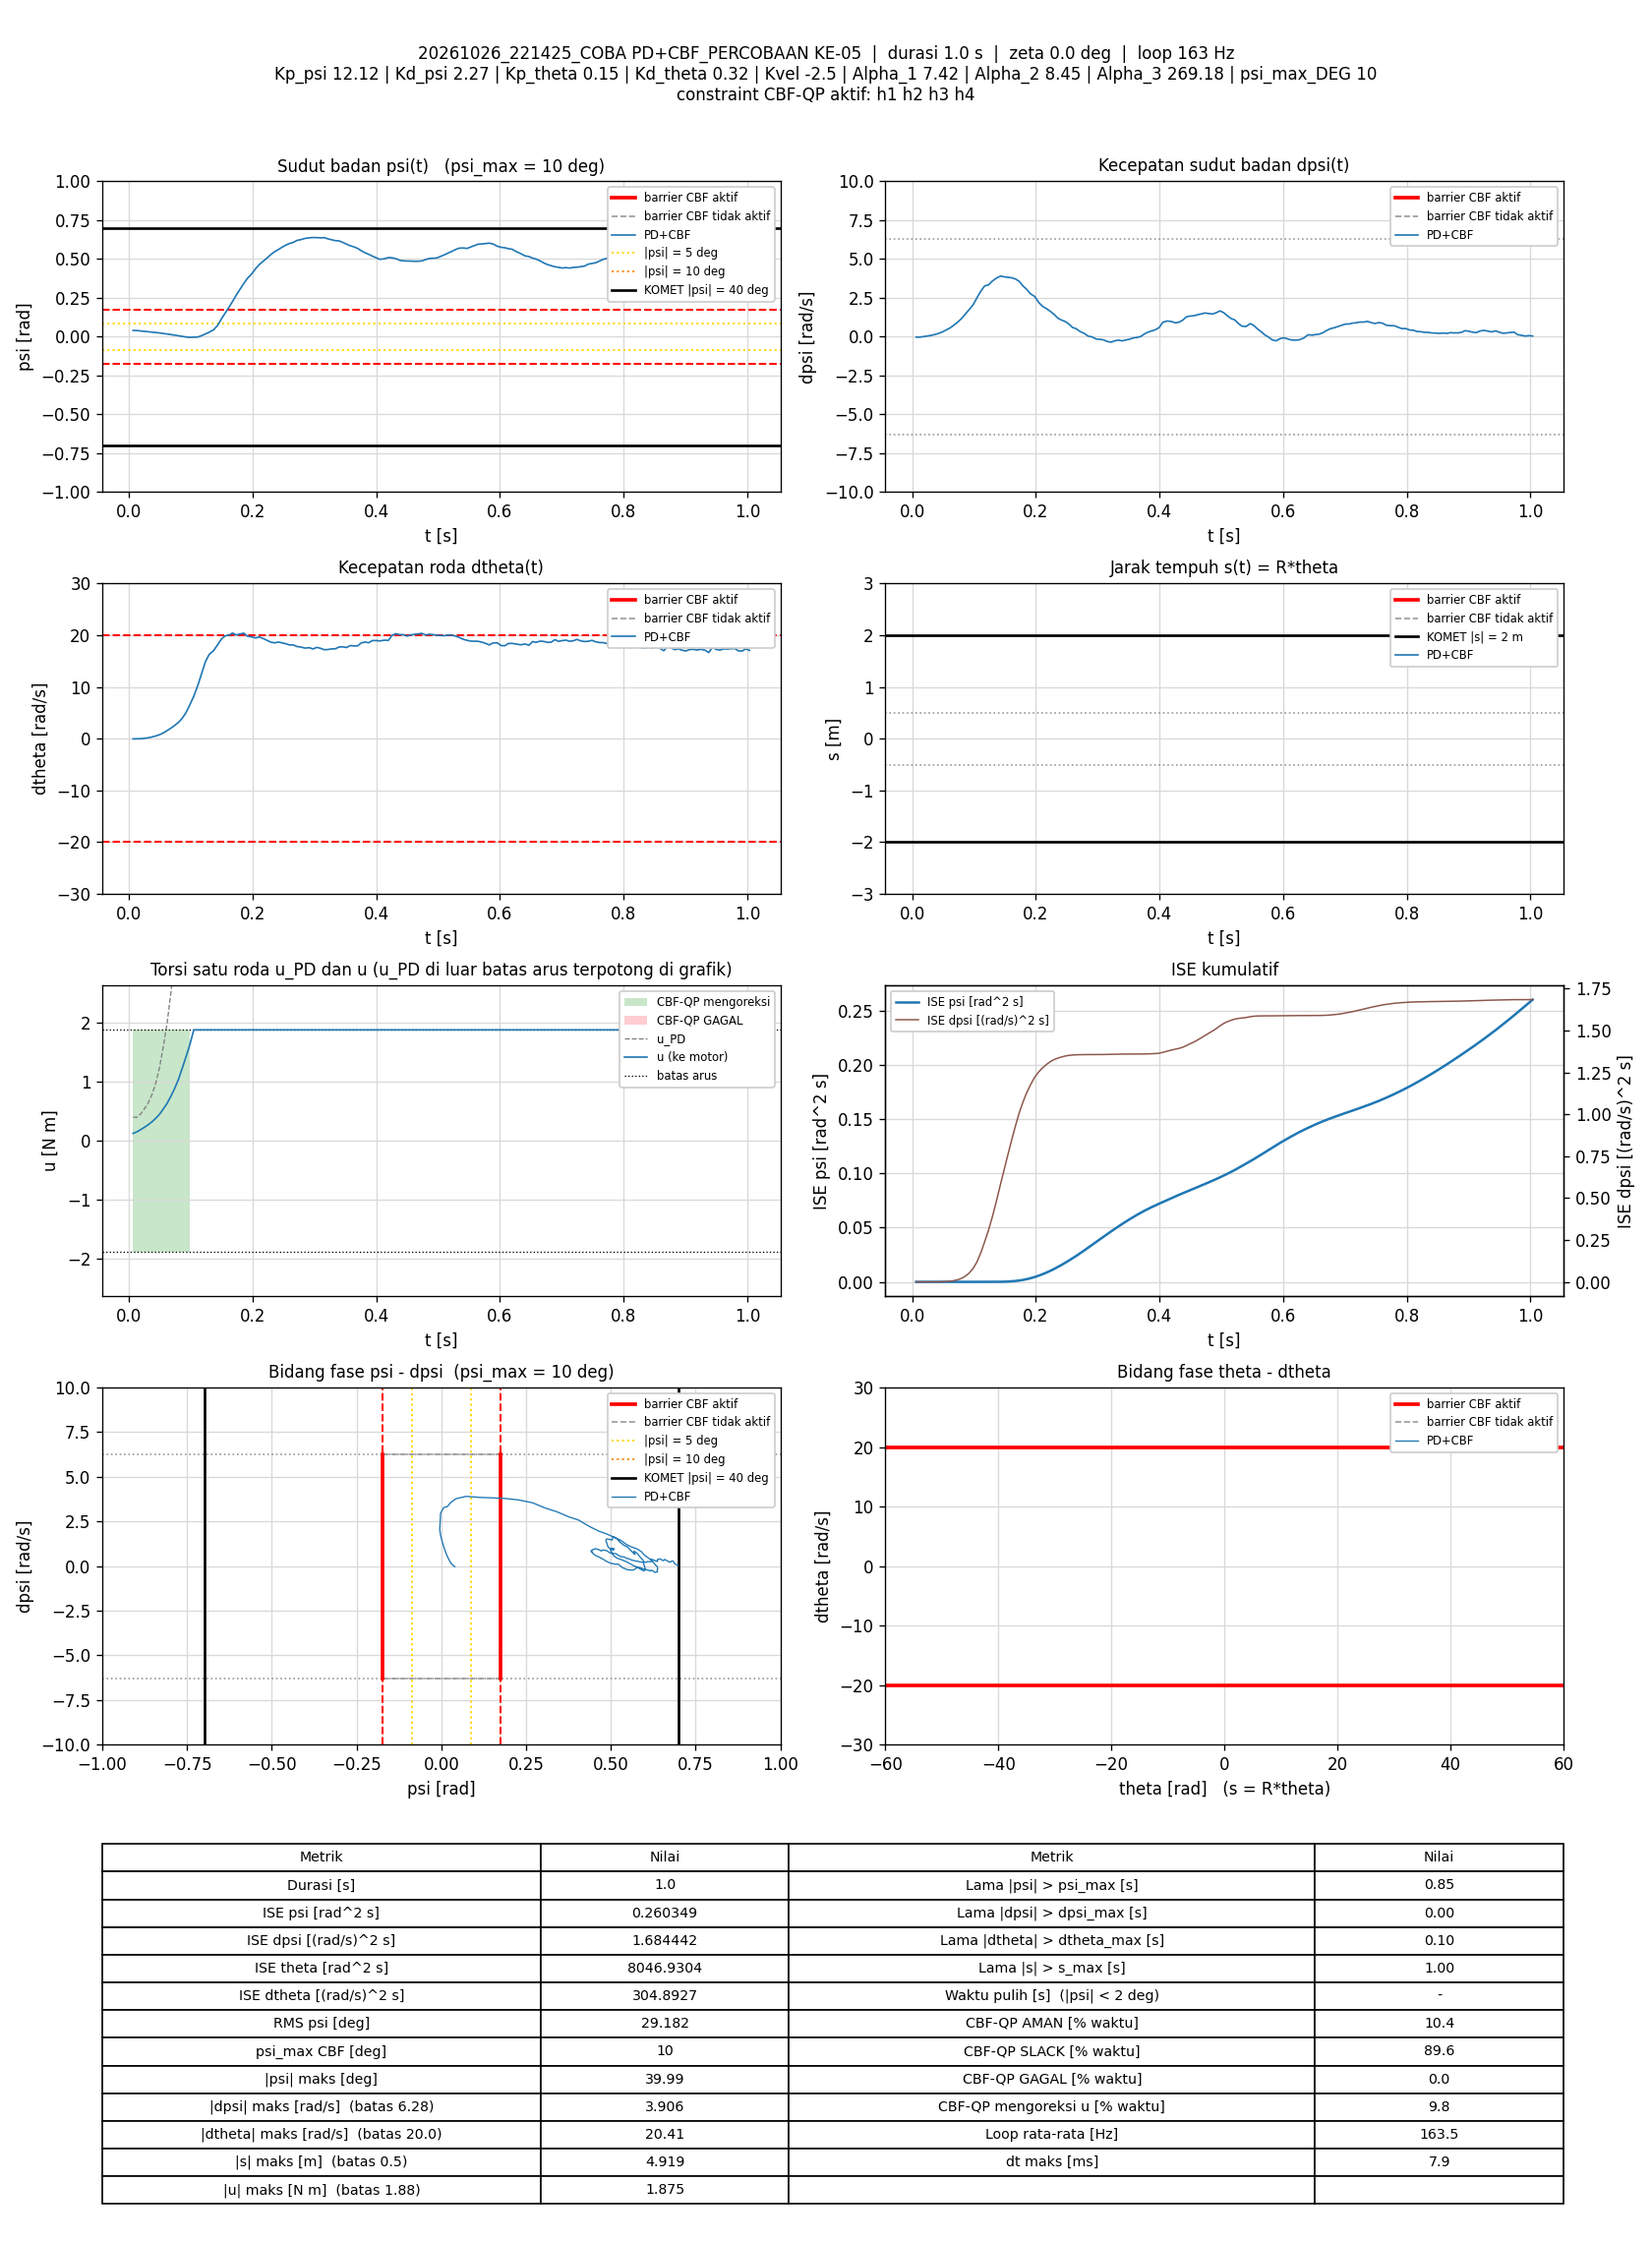

The data file committed next to this chart (first rows):
t_s, theta_rad, dtheta_rad_s, psi_rad, dpsi_rad_s, error_theta, error_dtheta, error_psi, error_dpsi, u_PD_Nm, u_Nm, status_cbf, dorong_N, ISE_theta, ISE_dtheta, ISE_psi, ISE_dpsi, Kp_psi, Kd_psi, Kp_theta, Kd_theta, Kvel, Alpha_1, Alpha_2
0.006599, 81.49, -0.03649, 0.03989, -0.03169, -81.49, 0.03649, -0.03989, 0.03169, 0.3999, 0.1242, AMAN, 0, 43.82, 8.7864198e-06, 1.0501376e-05, 6.626018e-06, 12.12, 2.27, 0.15, 0.32, -2.5, 7.42, 8.45
0.01257, 81.49, -0.02774, 0.03924, -0.03129, -81.49, 0.02774, -0.03924, 0.03129, 0.3957, 0.1494, AMAN, 0, 83.47, 1.3381848e-05, 1.9694663e-05, 1.2470424e-05, 12.12, 2.27, 0.15, 0.32, -2.5, 7.42, 8.45
0.01857, 81.49, -0.009206, 0.03679, 0.002819, -81.49, 0.009206, -0.03679, -0.002819, 0.4493, 0.1862, AMAN, 0, 123.3, 1.3890301e-05, 2.7814924e-05, 1.2518094e-05, 12.12, 2.27, 0.15, 0.32, -2.5, 7.42, 8.45
0.02463, 81.49, 0.08236, 0.03464, 0.03999, -81.49, -0.08236, -0.03464, -0.03999, 0.5369, 0.2256, AMAN, 0, 163.6, 5.5038176e-05, 3.5091272e-05, 2.2218438e-05, 12.12, 2.27, 0.15, 0.32, -2.5, 7.42, 8.45
0.03057, 81.49, 0.1643, 0.03241, 0.08023, -81.49, -0.1643, -0.03241, -0.08023, 0.6274, 0.2674, AMAN, 0, 203, 0.0002153, 4.1324883e-05, 6.0424477e-05, 12.12, 2.27, 0.15, 0.32, -2.5, 7.42, 8.45
0.03657, 81.49, 0.3203, 0.02979, 0.1337, -81.49, -0.3203, -0.02979, -0.1337, 0.767, 0.3156, AMAN, 0, 242.9, 0.0008312, 4.6653353e-05, 0.0001677, 12.12, 2.27, 0.15, 0.32, -2.5, 7.42, 8.45
0.04262, 81.49, 0.5028, 0.02683, 0.2044, -81.49, -0.5028, -0.02683, -0.2044, 0.95, 0.3731, AMAN, 0, 283, 0.00236, 5.1005889e-05, 0.0004203, 12.12, 2.27, 0.15, 0.32, -2.5, 7.42, 8.45
0.0495, 81.49, 0.7792, 0.0238, 0.3108, -81.49, -0.7792, -0.0238, -0.3108, 1.243, 0.4493, AMAN, 0, 328.7, 0.006539, 5.4903473e-05, 0.001085, 12.12, 2.27, 0.15, 0.32, -2.5, 7.42, 8.45
0.05557, 81.5, 1.121, 0.0205, 0.4361, -81.5, -1.121, -0.0205, -0.4361, 1.597, 0.539, AMAN, 0, 369, 0.01417, 5.7454006e-05, 0.00224, 12.12, 2.27, 0.15, 0.32, -2.5, 7.42, 8.45
0.06158, 81.51, 1.557, 0.01714, 0.5632, -81.51, -1.557, -0.01714, -0.5632, 1.984, 0.6311, AMAN, 0, 408.9, 0.02872, 5.9219035e-05, 0.004145, 12.12, 2.27, 0.15, 0.32, -2.5, 7.42, 8.45
0.06757, 81.52, 2.019, 0.01361, 0.7391, -81.52, -2.019, -0.01361, -0.7391, 2.489, 0.7493, AMAN, 0, 448.7, 0.05315, 6.0328986e-05, 0.007417, 12.12, 2.27, 0.15, 0.32, -2.5, 7.42, 8.45
0.0735, 81.53, 2.521, 0.01003, 0.9232, -81.53, -2.521, -0.01003, -0.9232, 3.024, 0.8763, AMAN, 0, 488.2, 0.09083, 6.0925283e-05, 0.01247, 12.12, 2.27, 0.15, 0.32, -2.5, 7.42, 8.45
0.07967, 81.54, 3.115, 0.00606, 1.15, -81.54, -3.115, -0.00606, -1.15, 3.682, 1.028, AMAN, 0, 529.2, 0.1507, 6.1151777e-05, 0.02063, 12.12, 2.27, 0.15, 0.32, -2.5, 7.42, 8.45
0.08558, 81.56, 3.862, 0.001888, 1.423, -81.56, -3.862, -0.001888, -1.423, 4.489, 1.209, AMAN, 0, 568.5, 0.2388, 6.1172841e-05, 0.0326, 12.12, 2.27, 0.15, 0.32, -2.5, 7.42, 8.45
0.09166, 81.59, 4.921, -0.002009, 1.706, -81.59, -4.921, 0.002009, -1.706, 5.424, 1.402, AMAN, 0, 609, 0.3861, 6.1197397e-05, 0.05031, 12.12, 2.27, 0.15, 0.32, -2.5, 7.42, 8.45
0.09851, 81.65, 6.57, -0.004638, 2.037, -81.65, -6.57, 0.004638, -2.037, 6.67, 1.628, AMAN, 0, 654.6, 0.6819, 6.1344806e-05, 0.07873, 12.12, 2.27, 0.15, 0.32, -2.5, 7.42, 8.45
0.1047, 81.71, 8.187, -0.003444, 2.489, -81.71, -8.187, 0.003444, -2.489, 8.228, 1.875, AMAN, 0, 696.1, 1.098, 6.1418545e-05, 0.1172, 12.12, 2.27, 0.15, 0.32, -2.5, 7.42, 8.45
0.1116, 81.79, 10.41, -0.002253, 2.955, -81.79, -10.41, 0.002253, -2.955, 10.01, 1.875, SLACK, 0, 742.3, 1.846, 6.1453552e-05, 0.1774, 12.12, 2.27, 0.15, 0.32, -2.5, 7.42, 8.45
0.1176, 81.9, 12.62, 0.006672, 3.274, -81.9, -12.62, -0.006672, -3.274, 11.55, 1.875, SLACK, 0, 782.3, 2.796, 6.1719069e-05, 0.2413, 12.12, 2.27, 0.15, 0.32, -2.5, 7.42, 8.45
0.1236, 82.03, 14.87, 0.01751, 3.33, -82.03, -14.87, -0.01751, -3.33, 12.53, 1.875, SLACK, 0, 822.6, 4.123, 6.3557848e-05, 0.3079, 12.12, 2.27, 0.15, 0.32, -2.5, 7.42, 8.45
0.1296, 82.14, 16.27, 0.02832, 3.572, -82.14, -16.27, -0.02832, -3.572, 13.66, 1.875, SLACK, 0, 863.1, 5.712, 6.8370337e-05, 0.3844, 12.12, 2.27, 0.15, 0.32, -2.5, 7.42, 8.45
0.1365, 82.24, 16.99, 0.04328, 3.774, -82.24, -16.99, -0.04328, -3.774, 14.53, 1.875, SLACK, 0, 910.1, 7.715, 8.1364106e-05, 0.4833, 12.12, 2.27, 0.15, 0.32, -2.5, 7.42, 8.45
0.1435, 82.38, 18.17, 0.07308, 3.906, -82.38, -18.17, -0.07308, -3.906, 15.57, 1.875, SLACK, 0, 957.5, 10.03, 0.0001187, 0.59, 12.12, 2.27, 0.15, 0.32, -2.5, 7.42, 8.45
0.1496, 82.56, 19.28, 0.1153, 3.847, -82.56, -19.28, -0.1153, -3.847, 16.3, 1.875, SLACK, 0, 998.9, 12.28, 0.0001994, 0.6798, 12.12, 2.27, 0.15, 0.32, -2.5, 7.42, 8.45
0.1556, 82.71, 19.87, 0.1518, 3.822, -82.71, -19.87, -0.1518, -3.822, 16.88, 1.875, SLACK, 0, 1040, 14.65, 0.0003377, 0.7675, 12.12, 2.27, 0.15, 0.32, -2.5, 7.42, 8.45
0.1616, 82.85, 20.01, 0.189, 3.787, -82.85, -20.01, -0.189, -3.787, 17.29, 1.875, SLACK, 0, 1081, 17.05, 0.0005519, 0.8535, 12.12, 2.27, 0.15, 0.32, -2.5, 7.42, 8.45
0.1676, 83, 20.41, 0.2274, 3.708, -83, -20.41, -0.2274, -3.708, 17.7, 1.875, SLACK, 0, 1122, 19.55, 0.0008619, 0.936, 12.12, 2.27, 0.15, 0.32, -2.5, 7.42, 8.45
0.1737, 83.14, 20.06, 0.2692, 3.546, -83.14, -20.06, -0.2692, -3.546, 17.73, 1.875, SLACK, 0, 1165, 22.01, 0.001305, 1.013, 12.12, 2.27, 0.15, 0.32, -2.5, 7.42, 8.45
0.1796, 83.29, 20.23, 0.3055, 3.26, -83.29, -20.23, -0.3055, -3.26, 17.58, 1.875, SLACK, 0, 1206, 24.43, 0.001857, 1.076, 12.12, 2.27, 0.15, 0.32, -2.5, 7.42, 8.45
0.1856, 83.43, 20.4, 0.342, 3.035, -83.43, -20.4, -0.342, -3.035, 17.56, 1.875, SLACK, 0, 1247, 26.92, 0.002557, 1.131, 12.12, 2.27, 0.15, 0.32, -2.5, 7.42, 8.45
0.1916, 83.56, 19.8, 0.3758, 2.758, -83.56, -19.8, -0.3758, -2.758, 17.15, 1.875, SLACK, 0, 1289, 29.27, 0.003403, 1.176, 12.12, 2.27, 0.15, 0.32, -2.5, 7.42, 8.45
0.1985, 83.69, 19.67, 0.4045, 2.582, -83.69, -19.67, -0.4045, -2.582, 17.06, 1.875, SLACK, 0, 1338, 31.96, 0.004541, 1.223, 12.12, 2.27, 0.15, 0.32, -2.5, 7.42, 8.45
0.2047, 83.84, 19.47, 0.4378, 2.21, -83.84, -19.47, -0.4378, -2.21, 16.55, 1.875, SLACK, 0, 1381, 34.3, 0.005725, 1.253, 12.12, 2.27, 0.15, 0.32, -2.5, 7.42, 8.45
0.2106, 84, 19.67, 0.4639, 1.963, -84, -19.67, -0.4639, -1.963, 16.37, 1.875, SLACK, 0, 1423, 36.58, 0.006995, 1.276, 12.12, 2.27, 0.15, 0.32, -2.5, 7.42, 8.45
0.2176, 84.12, 19.33, 0.4876, 1.8, -84.12, -19.33, -0.4876, -1.8, 16.18, 1.875, SLACK, 0, 1472, 39.19, 0.008654, 1.298, 12.12, 2.27, 0.15, 0.32, -2.5, 7.42, 8.45
0.2236, 84.26, 18.99, 0.508, 1.629, -84.26, -18.99, -0.508, -1.629, 15.93, 1.875, SLACK, 0, 1515, 41.36, 0.01021, 1.314, 12.12, 2.27, 0.15, 0.32, -2.5, 7.42, 8.45
0.2296, 84.38, 18.64, 0.5294, 1.439, -84.38, -18.64, -0.5294, -1.439, 15.65, 1.875, SLACK, 0, 1558, 43.44, 0.01188, 1.327, 12.12, 2.27, 0.15, 0.32, -2.5, 7.42, 8.45
0.2356, 84.5, 18.53, 0.5475, 1.194, -84.5, -18.53, -0.5475, -1.194, 15.28, 1.875, SLACK, 0, 1601, 45.5, 0.01369, 1.335, 12.12, 2.27, 0.15, 0.32, -2.5, 7.42, 8.45
0.2417, 84.63, 18.68, 0.5614, 1.068, -84.63, -18.68, -0.5614, -1.068, 15.21, 1.875, SLACK, 0, 1644, 47.62, 0.0156, 1.342, 12.12, 2.27, 0.15, 0.32, -2.5, 7.42, 8.45
0.2476, 84.75, 18.51, 0.5759, 0.9757, -84.75, -18.51, -0.5759, -0.9757, 15.12, 1.875, SLACK, 0, 1687, 49.66, 0.01757, 1.348, 12.12, 2.27, 0.15, 0.32, -2.5, 7.42, 8.45
0.2536, 84.87, 18.36, 0.5895, 0.8147, -84.87, -18.36, -0.5895, -0.8147, 14.87, 1.875, SLACK, 0, 1730, 51.67, 0.01965, 1.352, 12.12, 2.27, 0.15, 0.32, -2.5, 7.42, 8.45
0.2597, 84.98, 18.12, 0.6001, 0.5904, -84.98, -18.12, -0.6001, -0.5904, 14.41, 1.875, SLACK, 0, 1774, 53.66, 0.02183, 1.354, 12.12, 2.27, 0.15, 0.32, -2.5, 7.42, 8.45
0.2656, 85.1, 18.13, 0.6068, 0.5079, -85.1, -18.13, -0.6068, -0.5079, 14.31, 1.875, SLACK, 0, 1817, 55.61, 0.02402, 1.355, 12.12, 2.27, 0.15, 0.32, -2.5, 7.42, 8.45
0.2716, 85.21, 17.81, 0.6196, 0.3319, -85.21, -17.81, -0.6196, -0.3319, 13.96, 1.875, SLACK, 0, 1860, 57.52, 0.02632, 1.356, 12.12, 2.27, 0.15, 0.32, -2.5, 7.42, 8.45
0.2785, 85.32, 17.69, 0.6257, 0.2053, -85.32, -17.69, -0.6257, -0.2053, 13.71, 1.875, SLACK, 0, 1911, 59.69, 0.02904, 1.356, 12.12, 2.27, 0.15, 0.32, -2.5, 7.42, 8.45
0.2845, 85.44, 17.51, 0.6327, 0.03839, -85.44, -17.51, -0.6327, -0.03839, 13.36, 1.875, SLACK, 0, 1954, 61.53, 0.03144, 1.356, 12.12, 2.27, 0.15, 0.32, -2.5, 7.42, 8.45
0.2915, 85.56, 17.59, 0.6366, -0.02463, -85.56, -17.59, -0.6366, 0.02463, 13.29, 1.875, SLACK, 0, 2006, 63.69, 0.03427, 1.356, 12.12, 2.27, 0.15, 0.32, -2.5, 7.42, 8.45
0.2977, 85.67, 17.33, 0.6384, -0.1557, -85.67, -17.33, -0.6384, 0.1557, 12.93, 1.875, SLACK, 0, 2051, 65.54, 0.03678, 1.356, 12.12, 2.27, 0.15, 0.32, -2.5, 7.42, 8.45
0.3037, 85.8, 17.65, 0.6379, -0.1702, -85.8, -17.65, -0.6379, 0.1702, 12.99, 1.875, SLACK, 0, 2095, 67.4, 0.03922, 1.357, 12.12, 2.27, 0.15, 0.32, -2.5, 7.42, 8.45
0.3096, 85.9, 17.48, 0.6364, -0.2076, -85.9, -17.48, -0.6364, 0.2076, 12.83, 1.875, SLACK, 0, 2139, 69.22, 0.04162, 1.357, 12.12, 2.27, 0.15, 0.32, -2.5, 7.42, 8.45
0.3156, 86, 17.19, 0.6377, -0.3113, -86, -17.19, -0.6377, 0.3113, 12.52, 1.875, SLACK, 0, 2183, 70.99, 0.04406, 1.358, 12.12, 2.27, 0.15, 0.32, -2.5, 7.42, 8.45
0.3218, 86.1, 17.23, 0.63, -0.3553, -86.1, -17.23, -0.63, 0.3553, 12.34, 1.875, SLACK, 0, 2229, 72.83, 0.04651, 1.358, 12.12, 2.27, 0.15, 0.32, -2.5, 7.42, 8.45
0.3276, 86.21, 17.35, 0.624, -0.2734, -86.21, -17.35, -0.624, 0.2734, 12.5, 1.875, SLACK, 0, 2272, 74.58, 0.04878, 1.359, 12.12, 2.27, 0.15, 0.32, -2.5, 7.42, 8.45
0.3337, 86.3, 17.37, 0.6184, -0.2235, -86.3, -17.37, -0.6184, 0.2235, 12.55, 1.875, SLACK, 0, 2318, 76.43, 0.05112, 1.359, 12.12, 2.27, 0.15, 0.32, -2.5, 7.42, 8.45
0.3396, 86.42, 17.71, 0.6169, -0.2718, -86.42, -17.71, -0.6169, 0.2718, 12.53, 1.875, SLACK, 0, 2362, 78.28, 0.05337, 1.359, 12.12, 2.27, 0.15, 0.32, -2.5, 7.42, 8.45
0.3456, 86.51, 17.76, 0.6071, -0.2146, -86.51, -17.76, -0.6071, 0.2146, 12.55, 1.875, SLACK, 0, 2407, 80.18, 0.05559, 1.36, 12.12, 2.27, 0.15, 0.32, -2.5, 7.42, 8.45
0.3517, 86.61, 17.62, 0.5962, -0.1643, -86.61, -17.62, -0.5962, 0.1643, 12.49, 1.875, SLACK, 0, 2452, 82.05, 0.05773, 1.36, 12.12, 2.27, 0.15, 0.32, -2.5, 7.42, 8.45
0.3576, 86.71, 17.99, 0.5857, -0.08431, -86.71, -17.99, -0.5857, 0.08431, 12.66, 1.875, SLACK, 0, 2497, 83.97, 0.05976, 1.36, 12.12, 2.27, 0.15, 0.32, -2.5, 7.42, 8.45
0.3636, 86.81, 17.94, 0.5786, -0.05247, -86.81, -17.94, -0.5786, 0.05247, 12.63, 1.875, SLACK, 0, 2542, 85.9, 0.06178, 1.36, 12.12, 2.27, 0.15, 0.32, -2.5, 7.42, 8.45
0.3697, 86.91, 17.93, 0.5685, 0.005883, -86.91, -17.93, -0.5685, -0.005883, 12.64, 1.875, SLACK, 0, 2588, 87.86, 0.06374, 1.36, 12.12, 2.27, 0.15, 0.32, -2.5, 7.42, 8.45
... 104 more rows
